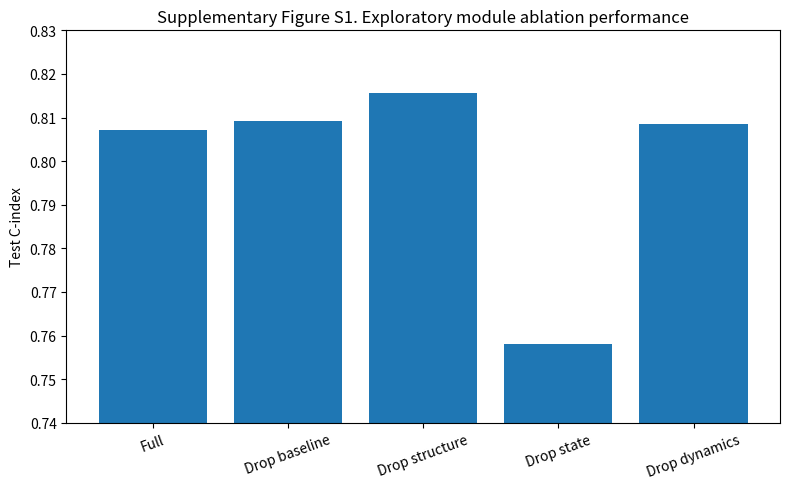

Write the Python code that produced this figure.
import os
import matplotlib.pyplot as plt

# 数据
settings = ["Full", "Drop baseline", "Drop structure", "Drop state", "Drop dynamics"]
cindex = [0.807207, 0.809260, 0.815721, 0.757944, 0.808423]

# 确保 figures 文件夹存在
os.makedirs("figures", exist_ok=True)

# 画图
plt.figure(figsize=(8, 5))
plt.bar(settings, cindex)

plt.ylabel("Test C-index")
plt.title("Supplementary Figure S1. Exploratory module ablation performance")

plt.ylim(0.74, 0.83)
plt.xticks(rotation=20)

plt.tight_layout()

# 保存
plt.savefig("figures/Supplementary_Figure_S1_ablation_barplot.png", dpi=300)

plt.show()
